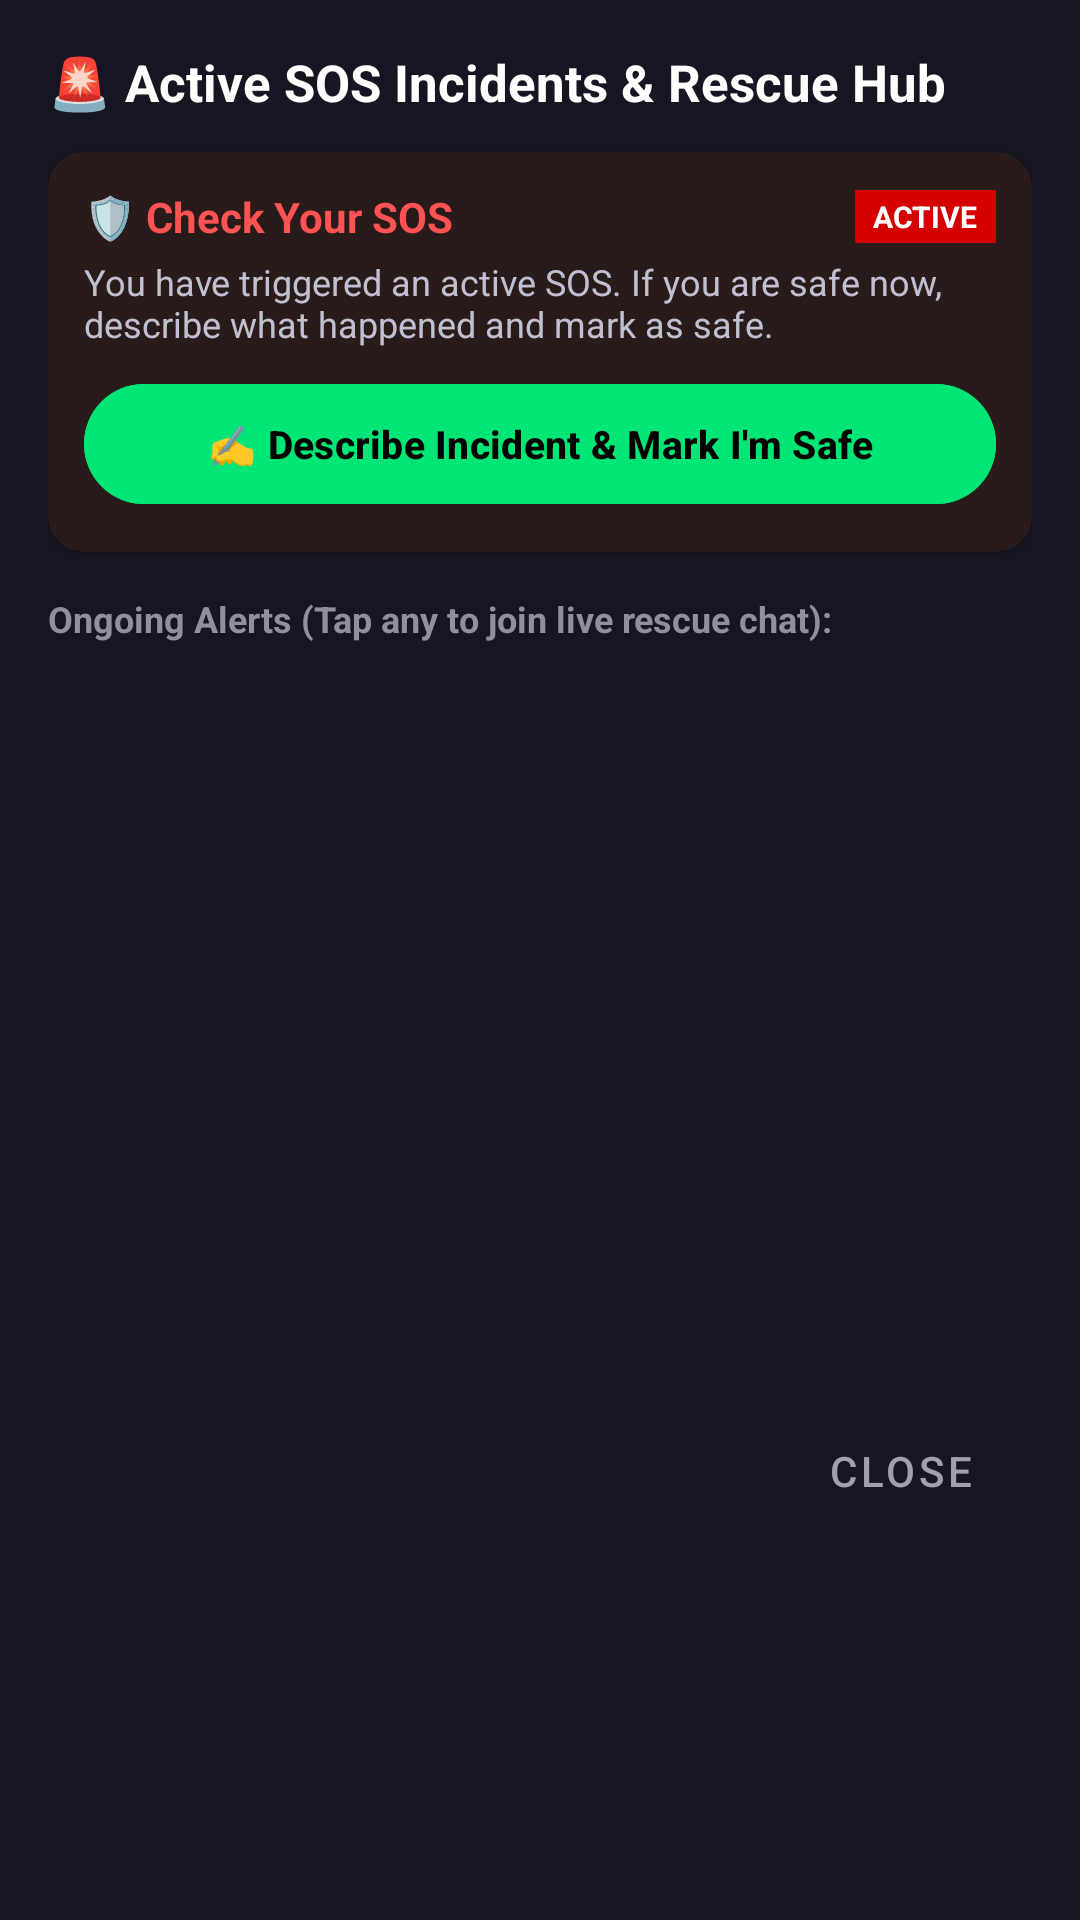

Android layout source for this screen:
<!-- AndroidManifest.xml: application theme Theme.SafeGuardSOSFinal -->
<!-- res/layout/dialog_active_sos_hub.xml -->
<?xml version="1.0" encoding="utf-8"?>
<LinearLayout xmlns:android="http://schemas.android.com/apk/res/android"
    xmlns:app="http://schemas.android.com/apk/res-auto"
    android:layout_width="match_parent"
    android:layout_height="wrap_content"
    android:background="#161622"
    android:orientation="vertical"
    android:padding="16dp">

    <TextView
        android:layout_width="wrap_content"
        android:layout_height="wrap_content"
        android:text="🚨 Active SOS Incidents &amp; Rescue Hub"
        android:textColor="#FFFFFF"
        android:textSize="17sp"
        android:textStyle="bold" />

    
    <androidx.cardview.widget.CardView
        android:id="@+id/cardMySOSSection"
        android:layout_width="match_parent"
        android:layout_height="wrap_content"
        android:layout_marginTop="12dp"
        app:cardBackgroundColor="#2A1B1B"
        app:cardCornerRadius="12dp">

        <LinearLayout
            android:layout_width="match_parent"
            android:layout_height="wrap_content"
            android:orientation="vertical"
            android:padding="12dp">

            <LinearLayout
                android:layout_width="match_parent"
                android:layout_height="wrap_content"
                android:gravity="center_vertical"
                android:orientation="horizontal">

                <TextView
                    android:id="@+id/tvMySosStatusHeader"
                    android:layout_width="0dp"
                    android:layout_height="wrap_content"
                    android:layout_weight="1"
                    android:text="🛡️ Check Your SOS"
                    android:textColor="#FF5252"
                    android:textSize="14sp"
                    android:textStyle="bold" />

                <TextView
                    android:id="@+id/tvMySosBadge"
                    android:layout_width="wrap_content"
                    android:layout_height="wrap_content"
                    android:background="#D50000"
                    android:paddingHorizontal="6dp"
                    android:paddingVertical="2dp"
                    android:text="ACTIVE"
                    android:textColor="#FFFFFF"
                    android:textSize="10sp"
                    android:textStyle="bold" />
            </LinearLayout>

            <TextView
                android:id="@+id/tvMySosDescription"
                android:layout_width="wrap_content"
                android:layout_height="wrap_content"
                android:layout_marginTop="4dp"
                android:text="You have triggered an active SOS. If you are safe now, describe what happened and mark as safe."
                android:textColor="#C0C0D0"
                android:textSize="12sp" />

            <com.google.android.material.button.MaterialButton
                android:id="@+id/btnManageMySOS"
                android:layout_width="match_parent"
                android:layout_height="wrap_content"
                android:layout_marginTop="8dp"
                android:backgroundTint="#00E676"
                android:text="✍️ Describe Incident &amp; Mark I'm Safe"
                android:textColor="#000000"
                android:textSize="13sp"
                android:textStyle="bold" />
        </LinearLayout>
    </androidx.cardview.widget.CardView>

    <TextView
        android:layout_width="wrap_content"
        android:layout_height="wrap_content"
        android:layout_marginTop="14dp"
        android:text="Ongoing Alerts (Tap any to join live rescue chat):"
        android:textColor="#8F8FA0"
        android:textSize="12sp"
        android:textStyle="bold" />

    <androidx.recyclerview.widget.RecyclerView
        android:id="@+id/rvActiveSOSList"
        android:layout_width="match_parent"
        android:layout_height="240dp"
        android:layout_marginTop="8dp" />

    <TextView
        android:id="@+id/tvEmptyActiveSos"
        android:layout_width="match_parent"
        android:layout_height="60dp"
        android:gravity="center"
        android:text="✅ No active SOS alerts in your perimeter."
        android:textColor="#00E676"
        android:textSize="13sp"
        android:visibility="gone" />

    <com.google.android.material.button.MaterialButton
        android:id="@+id/btnCloseHub"
        style="@style/Widget.MaterialComponents.Button.TextButton"
        android:layout_width="wrap_content"
        android:layout_height="wrap_content"
        android:layout_gravity="end"
        android:layout_marginTop="4dp"
        android:text="Close"
        android:textColor="#A0A0B0" />
</LinearLayout>
<!-- resources referenced by this layout -->
<resources>
  <style name="Theme.SafeGuardSOSFinal" parent="Base.Theme.SafeGuardSOSFinal" />
  <style name="Base.Theme.SafeGuardSOSFinal" parent="Theme.Material3.DayNight.NoActionBar">
          
          
      </style>
</resources>
